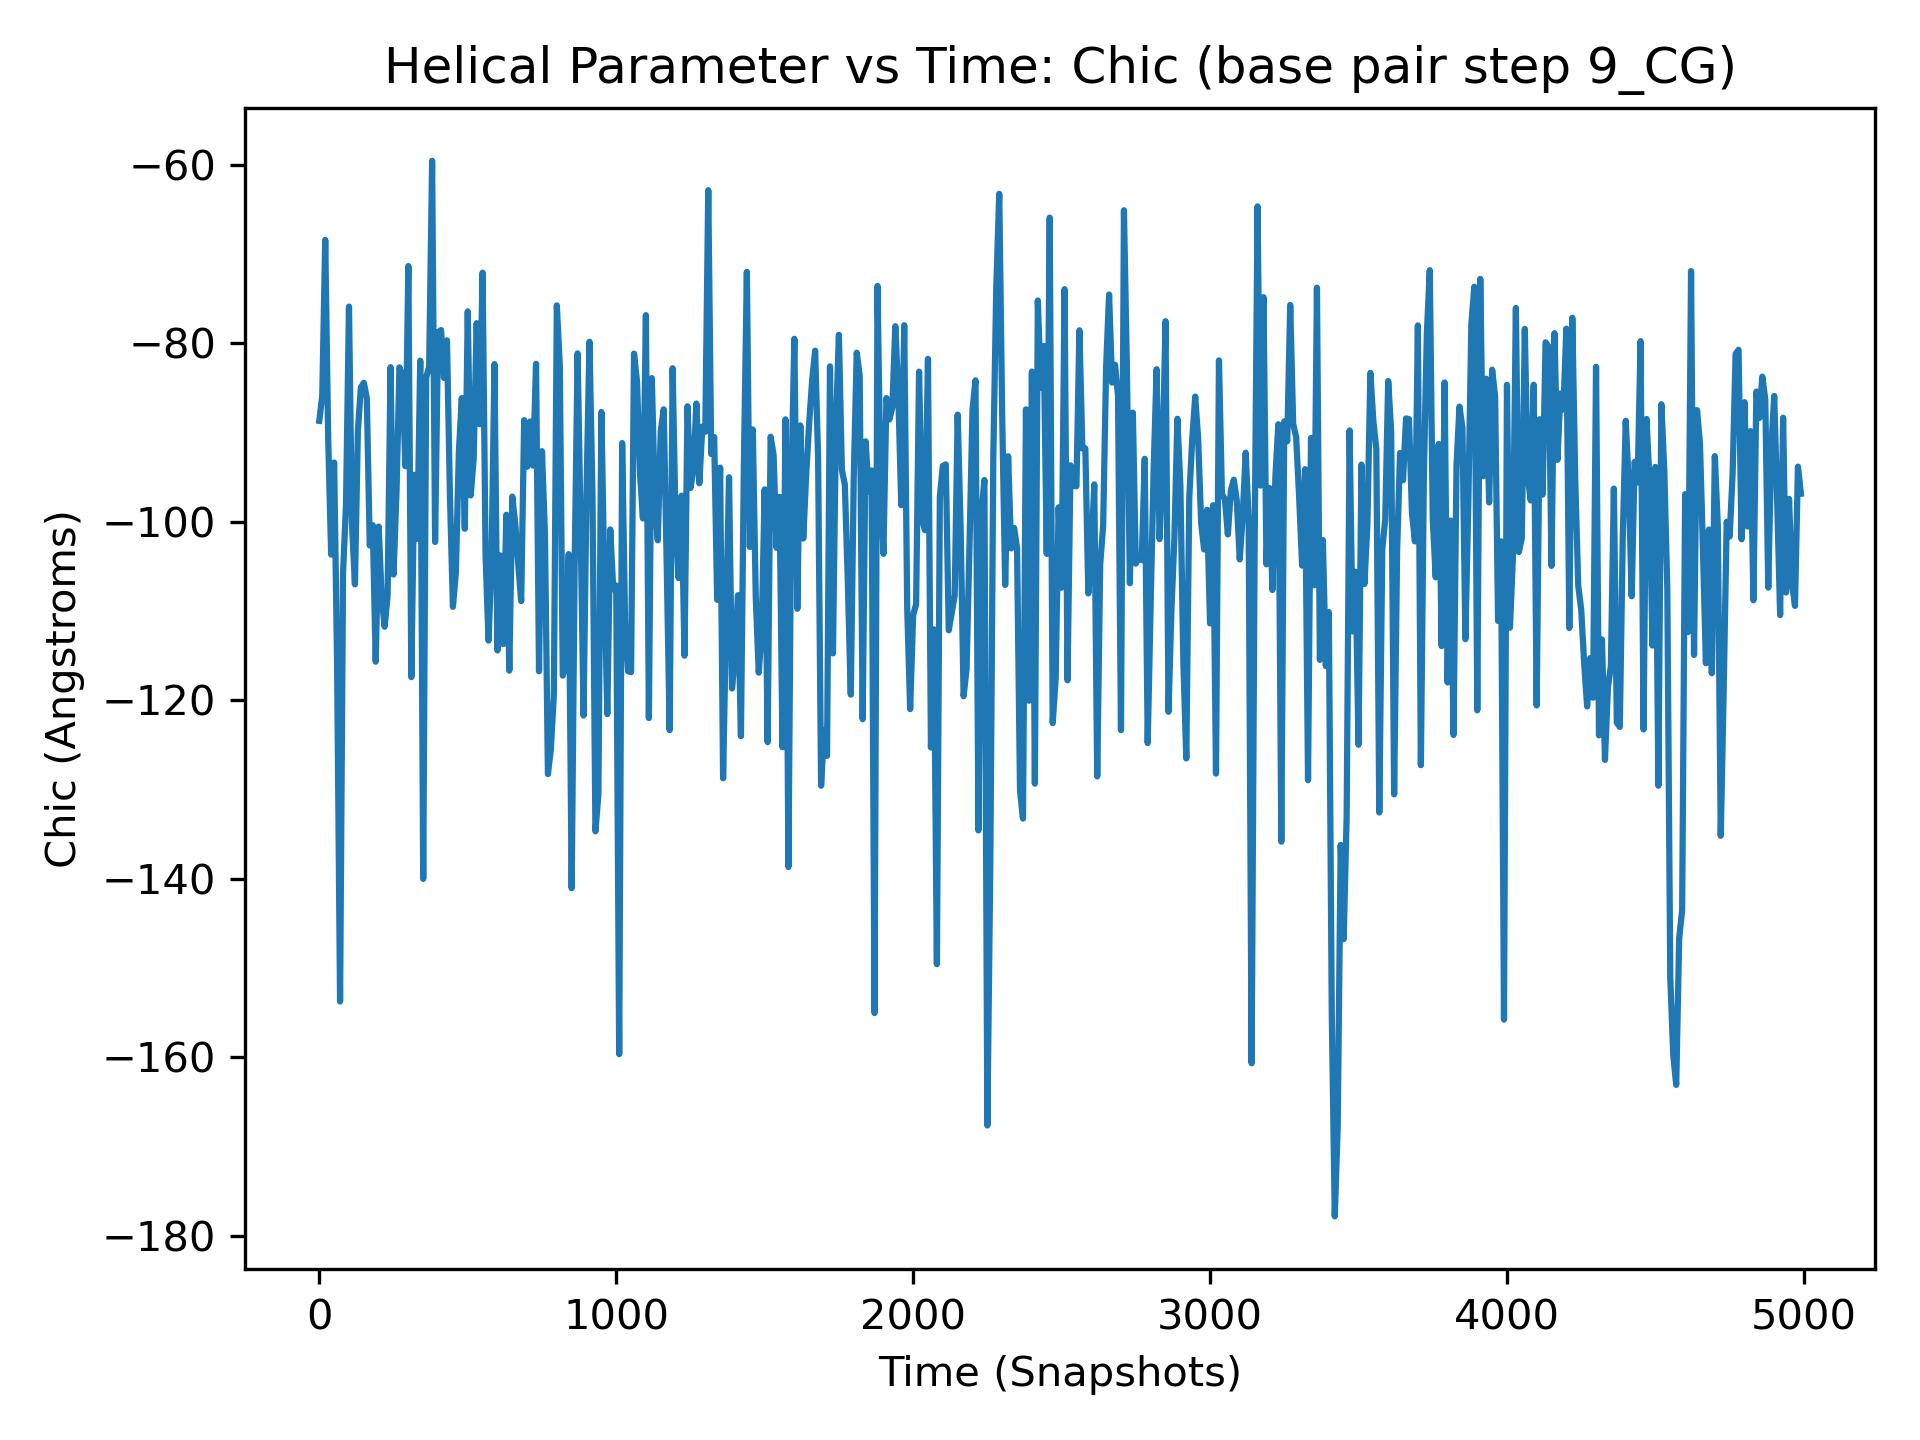

The data file committed next to this chart (first rows):
, 9_CG
0, -88.69
1, -87.34
2, -93.82
3, -84.73
4, -83.55
5, -95.7
6, -104
7, -121.2
8, -93.9
9, -108.4
10, -85.87
11, -111.7
12, -113.1
13, -113.6
14, -109.6
15, -88.99
16, -90.68
17, -86.16
18, -74.0
19, -79.22
20, -68.42
21, -94.21
22, -89.49
23, -91.77
24, -106.4
25, -80.88
26, -100.8
27, -120
28, -115.5
29, -110.5
30, -90.7
31, -87.66
32, -93.5
33, -91.95
34, -118.1
35, -124.5
36, -89.32
37, -95.33
38, -100.1
39, -117.2
40, -103.7
41, -100.5
42, -97.43
43, -97.72
44, -101.4
45, -98.57
46, -104.1
47, -86.81
48, -103.7
49, -90.81
50, -93.36
51, -102.4
52, -95.89
53, -125
54, -111.4
55, -93.87
56, -113.4
57, -95.47
58, -92.42
59, -112.7
... 4,940 more rows
